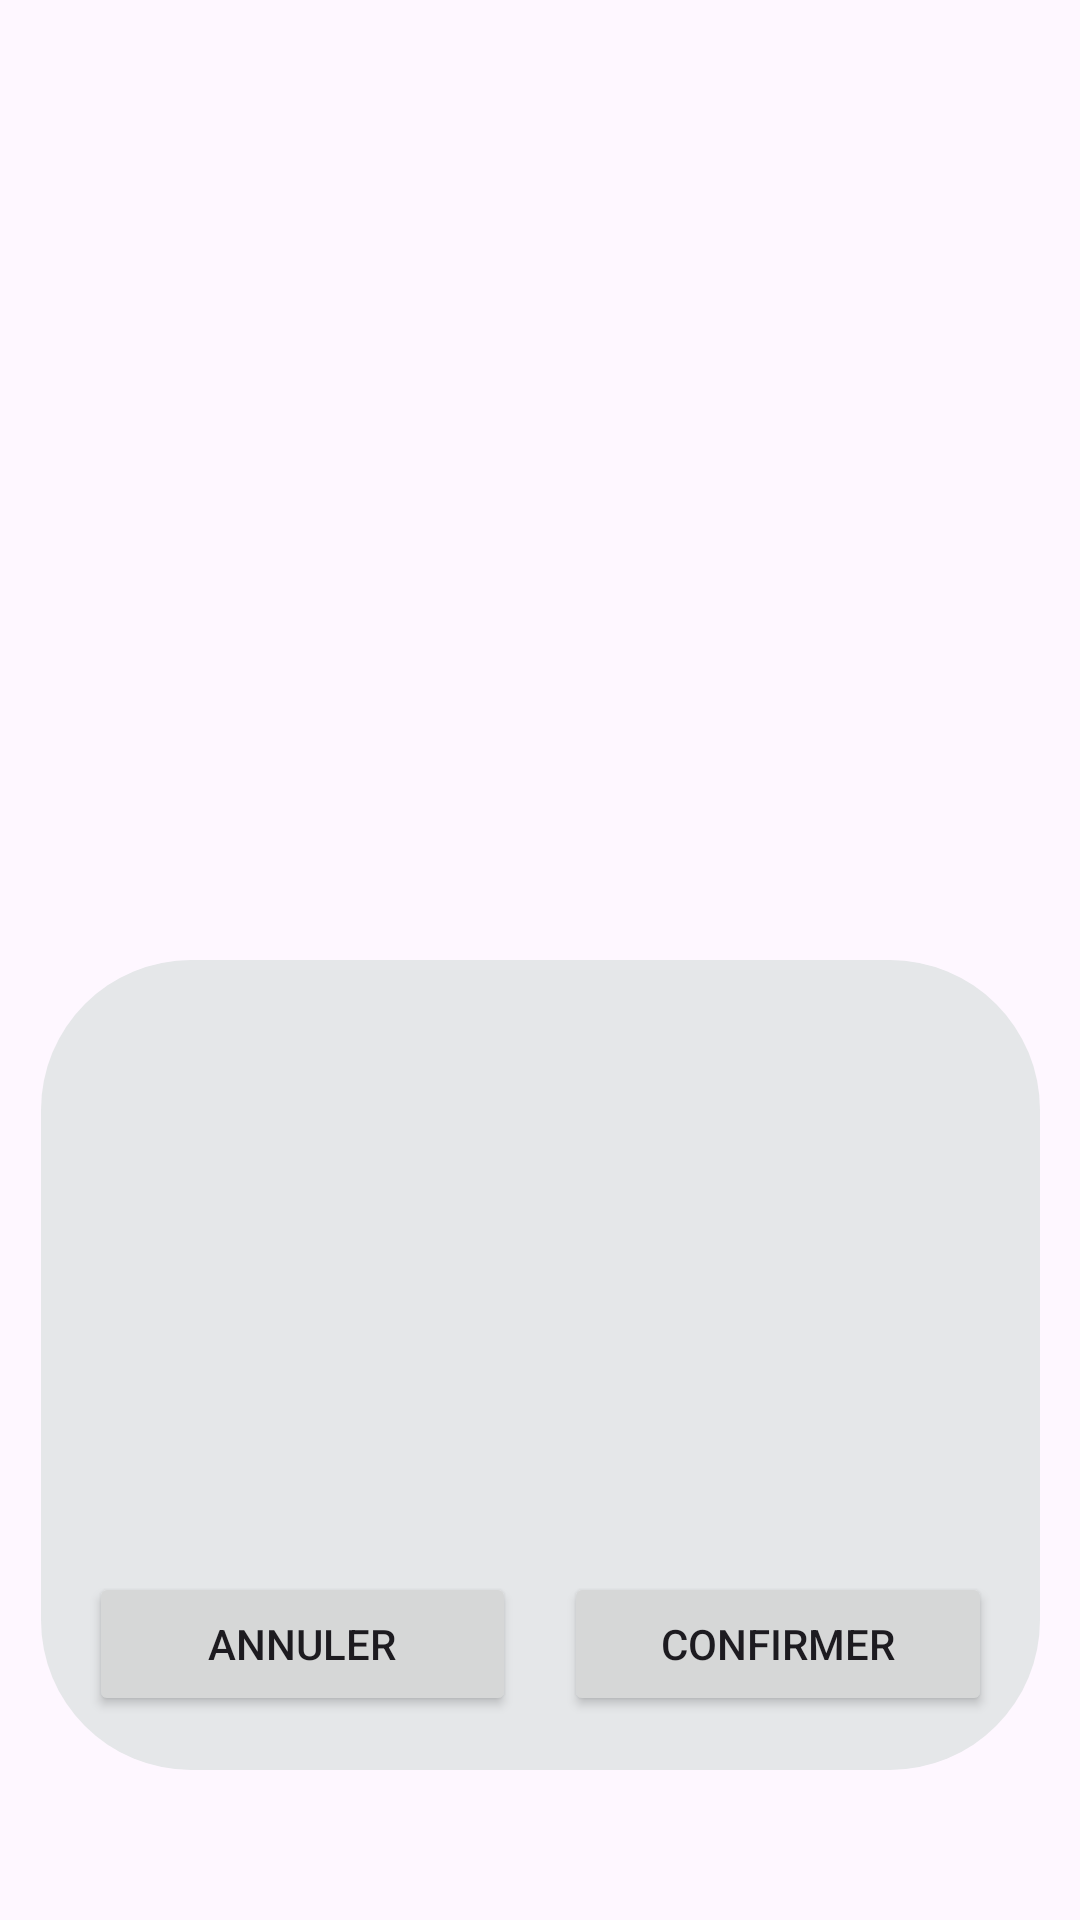

This screen was rendered from an Android layout file. Write that file and the resources it references.
<!-- AndroidManifest.xml: application theme Theme.SpotView -->
<!-- res/layout/popup_choose_acces.xml -->
<?xml version="1.0" encoding="utf-8"?>
<androidx.constraintlayout.widget.ConstraintLayout xmlns:android="http://schemas.android.com/apk/res/android"
    xmlns:app="http://schemas.android.com/apk/res-auto"
    xmlns:tools="http://schemas.android.com/tools"
    android:layout_width="match_parent"
    android:layout_height="match_parent">

    <LinearLayout
        android:layout_width="333dp"
        android:layout_height="270dp"
        android:layout_gravity="center"
        android:layout_marginBottom="50dp"
        android:background="@drawable/popup_bg"
        android:orientation="vertical"
        android:padding="16dp"
        app:layout_constraintBottom_toBottomOf="parent"
        app:layout_constraintEnd_toEndOf="parent"
        app:layout_constraintStart_toStartOf="parent">

        <ListView
            android:id="@+id/popup_c_list"
            android:layout_width="300dp"
            android:layout_height="121dp"
            android:layout_marginBottom="24dp"
            android:textColor="#353434" />

        <TextView
            android:id="@+id/popup_c_text"
            android:layout_width="match_parent"
            android:layout_height="wrap_content"
            android:layout_marginBottom="24dp"
            android:gravity="center"
            android:textColor="#090101" />

        <LinearLayout
            android:layout_width="match_parent"
            android:layout_height="wrap_content"
            android:gravity="center"
            android:orientation="horizontal">

            <Button
                android:id="@+id/popup_c_cancel"
                android:layout_width="0dp"
                android:layout_height="wrap_content"
                android:layout_marginRight="8dp"
                android:layout_weight="1"
                android:text="@string/popup_cancel" />

            <Button
                android:id="@+id/popup_c_confirm"
                android:layout_width="0dp"
                android:layout_height="wrap_content"
                android:layout_marginLeft="8dp"
                android:layout_weight="1"
                android:text="@string/popup_confirm" />
        </LinearLayout>

    </LinearLayout>

</androidx.constraintlayout.widget.ConstraintLayout>
<!-- resources referenced by this layout -->
<resources>
  <!-- drawable popup_bg (drawable) -->
  <?xml version="1.0" encoding="utf-8"?>
  <shape xmlns:android="http://schemas.android.com/apk/res/android"
      android:shape="rectangle">
  
      <solid android:color="#e5e7e9"/>
  
      <corners android:radius="50dp" />
  
      <padding
          android:left="16dp"
          android:top="16dp"
          android:right="16dp"
          android:bottom="16dp"/>
  </shape>
  <string name="popup_cancel">Annuler</string>
  <string name="popup_confirm">Confirmer</string>
  <style name="Theme.SpotView" parent="Base.Theme.SpotView" />
  <style name="Base.Theme.SpotView" parent="Theme.Material3.DayNight.NoActionBar">
          
          
      </style>
</resources>
